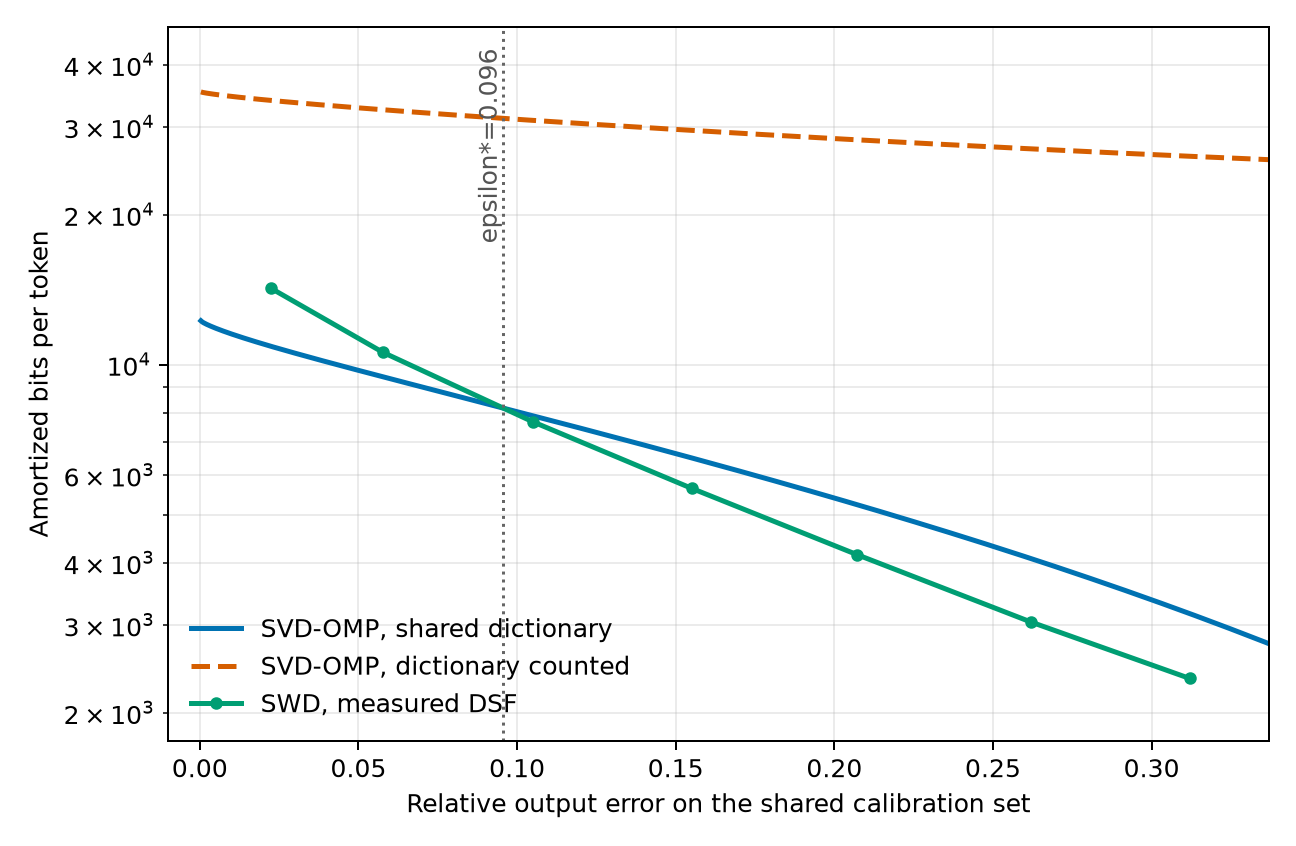

The table this chart was drawn from, first rows:
active_edges, bits_per_token, factor_a_nnz, factor_a_shape, factor_b_nnz, factor_b_shape, max_components, mean_active_edges, mean_components, method, min_components, objective_relative_error, per_token_error_target, relative_error, sparsity_requested, total_bits
, 12249, , , , , 768, 2931570, 763.4, svd_omp_shared_dictionary, 748, , 0.0, 0.000333, , 25086667
, 12239, , , , , 768, 2927179, 762.3, svd_omp_shared_dictionary, 747, , 0.000176, 0.0003893, , 25066203
, 12235, , , , , 768, 2925390, 761.8, svd_omp_shared_dictionary, 746, , 0.0003098, 0.0004156, , 25057711
, 12227, , , , , 768, 2921927, 760.9, svd_omp_shared_dictionary, 746, , 0.0004006, 0.0004648, , 25041220
, 12220, , , , , 768, 2918812, 760.1, svd_omp_shared_dictionary, 746, , 0.0004674, 0.0005064, , 25026359
, 12212, , , , , 768, 2915683, 759.3, svd_omp_shared_dictionary, 745, , 0.000518, 0.0005537, , 25011166
, 12207, , , , , 768, 2913214, 758.6, svd_omp_shared_dictionary, 745, , 0.000574, 0.0005903, , 24999065
, 12200, , , , , 768, 2910465, 757.9, svd_omp_shared_dictionary, 744, , 0.0006362, 0.0006359, , 24985373
, 12194, , , , , 768, 2908281, 757.4, svd_omp_shared_dictionary, 744, , 0.0006698, 0.0006733, , 24974315
, 12189, , , , , 768, 2906171, 756.8, svd_omp_shared_dictionary, 744, , 0.0007423, 0.0007119, , 24963550
, 12185, , , , , 768, 2904382, 756.3, svd_omp_shared_dictionary, 743, , 0.0007814, 0.000748, , 24954208
, 12180, , , , , 768, 2902642, 755.9, svd_omp_shared_dictionary, 743, , 0.0008226, 0.0007842, , 24945103
, 12172, , , , , 768, 2899476, 755.1, svd_omp_shared_dictionary, 742, , 0.000866, 0.0008532, , 24928281
, 12169, , , , , 768, 2898208, 754.7, svd_omp_shared_dictionary, 742, , 0.0009117, 0.0008821, , 24921491
, 12165, , , , , 768, 2896789, 754.4, svd_omp_shared_dictionary, 742, , 0.0009598, 0.0009156, , 24913812
, 12158, , , , , 764, 2894364, 753.7, svd_omp_shared_dictionary, 741, , 0.00101, 0.0009747, , 24900586
, 12153, , , , , 762, 2892191, 753.2, svd_omp_shared_dictionary, 740, , 0.001064, 0.001031, , 24888635
, 12147, , , , , 762, 2890198, 752.7, svd_omp_shared_dictionary, 740, , 0.00112, 0.001082, , 24877612
, 12142, , , , , 761, 2888297, 752.2, svd_omp_shared_dictionary, 739, , 0.001179, 0.001133, , 24867034
, 12135, , , , , 760, 2885670, 751.5, svd_omp_shared_dictionary, 738, , 0.001241, 0.001205, , 24852339
, 12128, , , , , 760, 2883212, 750.8, svd_omp_shared_dictionary, 738, , 0.001306, 0.001274, , 24838520
, 12122, , , , , 759, 2880960, 750.2, svd_omp_shared_dictionary, 737, , 0.001375, 0.001338, , 24825783
, 12116, , , , , 758, 2878830, 749.7, svd_omp_shared_dictionary, 736, , 0.001448, 0.0014, , 24813687
, 12109, , , , , 758, 2876182, 749, svd_omp_shared_dictionary, 736, , 0.001524, 0.001478, , 24798570
, 12102, , , , , 758, 2873711, 748.4, svd_omp_shared_dictionary, 735, , 0.001605, 0.001552, , 24784407
, 12094, , , , , 758, 2870805, 747.6, svd_omp_shared_dictionary, 734, , 0.001689, 0.001641, , 24767652
, 12086, , , , , 757, 2868030, 746.9, svd_omp_shared_dictionary, 733, , 0.001778, 0.001728, , 24751580
, 12077, , , , , 757, 2865090, 746.1, svd_omp_shared_dictionary, 733, , 0.001872, 0.001821, , 24734469
, 12069, , , , , 757, 2862264, 745.4, svd_omp_shared_dictionary, 732, , 0.001971, 0.001912, , 24717944
, 12060, , , , , 756, 2859161, 744.6, svd_omp_shared_dictionary, 731, , 0.002075, 0.002015, , 24699712
, 12051, , , , , 756, 2855848, 743.7, svd_omp_shared_dictionary, 730, , 0.002184, 0.002126, , 24680164
, 12041, , , , , 755, 2852449, 742.8, svd_omp_shared_dictionary, 729, , 0.0023, 0.002242, , 24660004
, 12031, , , , , 755, 2849175, 742, svd_omp_shared_dictionary, 727, , 0.002421, 0.002357, , 24640502
, 12021, , , , , 754, 2845522, 741, svd_omp_shared_dictionary, 726, , 0.002549, 0.002487, , 24618639
, 12010, , , , , 754, 2841806, 740.1, svd_omp_shared_dictionary, 725, , 0.002683, 0.002621, , 24596301
, 11999, , , , , 753, 2838024, 739.1, svd_omp_shared_dictionary, 724, , 0.002824, 0.00276, , 24573460
, 11987, , , , , 753, 2834173, 738.1, svd_omp_shared_dictionary, 722, , 0.002973, 0.002904, , 24550092
, 11975, , , , , 752, 2830129, 737, svd_omp_shared_dictionary, 721, , 0.00313, 0.003058, , 24525444
, 11962, , , , , 751, 2825799, 735.9, svd_omp_shared_dictionary, 720, , 0.003295, 0.003225, , 24498945
, 11949, , , , , 750, 2821406, 734.7, svd_omp_shared_dictionary, 718, , 0.003469, 0.003398, , 24471928
, 11936, , , , , 750, 2816888, 733.6, svd_omp_shared_dictionary, 717, , 0.003652, 0.003579, , 24444014
, 11921, , , , , 749, 2812198, 732.3, svd_omp_shared_dictionary, 715, , 0.003845, 0.003771, , 24414918
, 11907, , , , , 748, 2807417, 731.1, svd_omp_shared_dictionary, 714, , 0.004047, 0.003969, , 24385112
, 11891, , , , , 747, 2802317, 729.8, svd_omp_shared_dictionary, 712, , 0.004261, 0.004185, , 24353182
, 11875, , , , , 746, 2797140, 728.4, svd_omp_shared_dictionary, 711, , 0.004486, 0.004408, , 24320634
, 11859, , , , , 744, 2791856, 727, svd_omp_shared_dictionary, 709, , 0.004722, 0.004639, , 24287258
, 11841, , , , , 743, 2786192, 725.6, svd_omp_shared_dictionary, 707, , 0.004971, 0.004891, , 24251323
, 11824, , , , , 742, 2780436, 724.1, svd_omp_shared_dictionary, 705, , 0.005234, 0.005152, , 24214642
, 11805, , , , , 741, 2774623, 722.6, svd_omp_shared_dictionary, 703, , 0.00551, 0.00542, , 24177447
, 11786, , , , , 739, 2768430, 720.9, svd_omp_shared_dictionary, 701, , 0.0058, 0.005711, , 24137640
, 11766, , , , , 738, 2761952, 719.3, svd_omp_shared_dictionary, 699, , 0.006106, 0.006019, , 24095815
, 11745, , , , , 736, 2755459, 717.6, svd_omp_shared_dictionary, 696, , 0.006428, 0.006334, , 24053710
, 11723, , , , , 735, 2748643, 715.8, svd_omp_shared_dictionary, 694, , 0.006767, 0.006671, , 24009321
, 11701, , , , , 733, 2741556, 713.9, svd_omp_shared_dictionary, 692, , 0.007124, 0.007027, , 23962964
, 11677, , , , , 731, 2734161, 712, svd_omp_shared_dictionary, 689, , 0.0075, 0.007405, , 23914387
, 11653, , , , , 730, 2726649, 710.1, svd_omp_shared_dictionary, 687, , 0.007895, 0.007796, , 23864825
, 11627, , , , , 728, 2718829, 708, svd_omp_shared_dictionary, 685, , 0.008312, 0.008211, , 23813002
, 11601, , , , , 726, 2710699, 705.9, svd_omp_shared_dictionary, 683, , 0.00875, 0.00865, , 23758897
, 11574, , , , , 725, 2702301, 703.7, svd_omp_shared_dictionary, 681, , 0.009212, 0.009112, , 23702765
, 11545, , , , , 723, 2693692, 701.5, svd_omp_shared_dictionary, 679, , 0.009697, 0.009593, , 23644985
... 591 more rows
